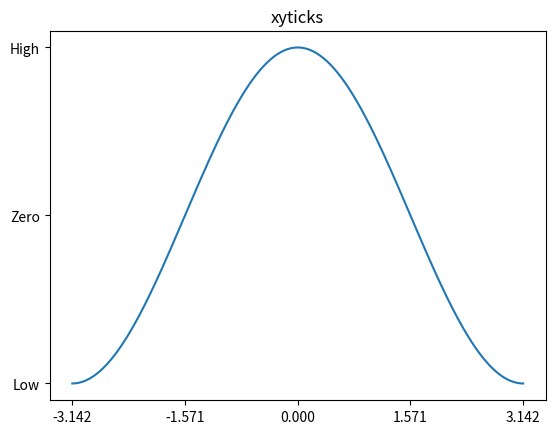

The matplotlib source for this figure:
import matplotlib as mpl
import matplotlib.pylab as plt
import numpy as np
X = np.linspace(-np.pi, np.pi, 256)
C = np.cos(X)
plt.title("xyticks")
plt.plot(X,C)
plt.xticks([-np.pi,-np.pi / 2, 0 , np.pi / 2,np.pi])
plt.yticks([-1,0,+1],["Low","Zero","High"])
plt.show()